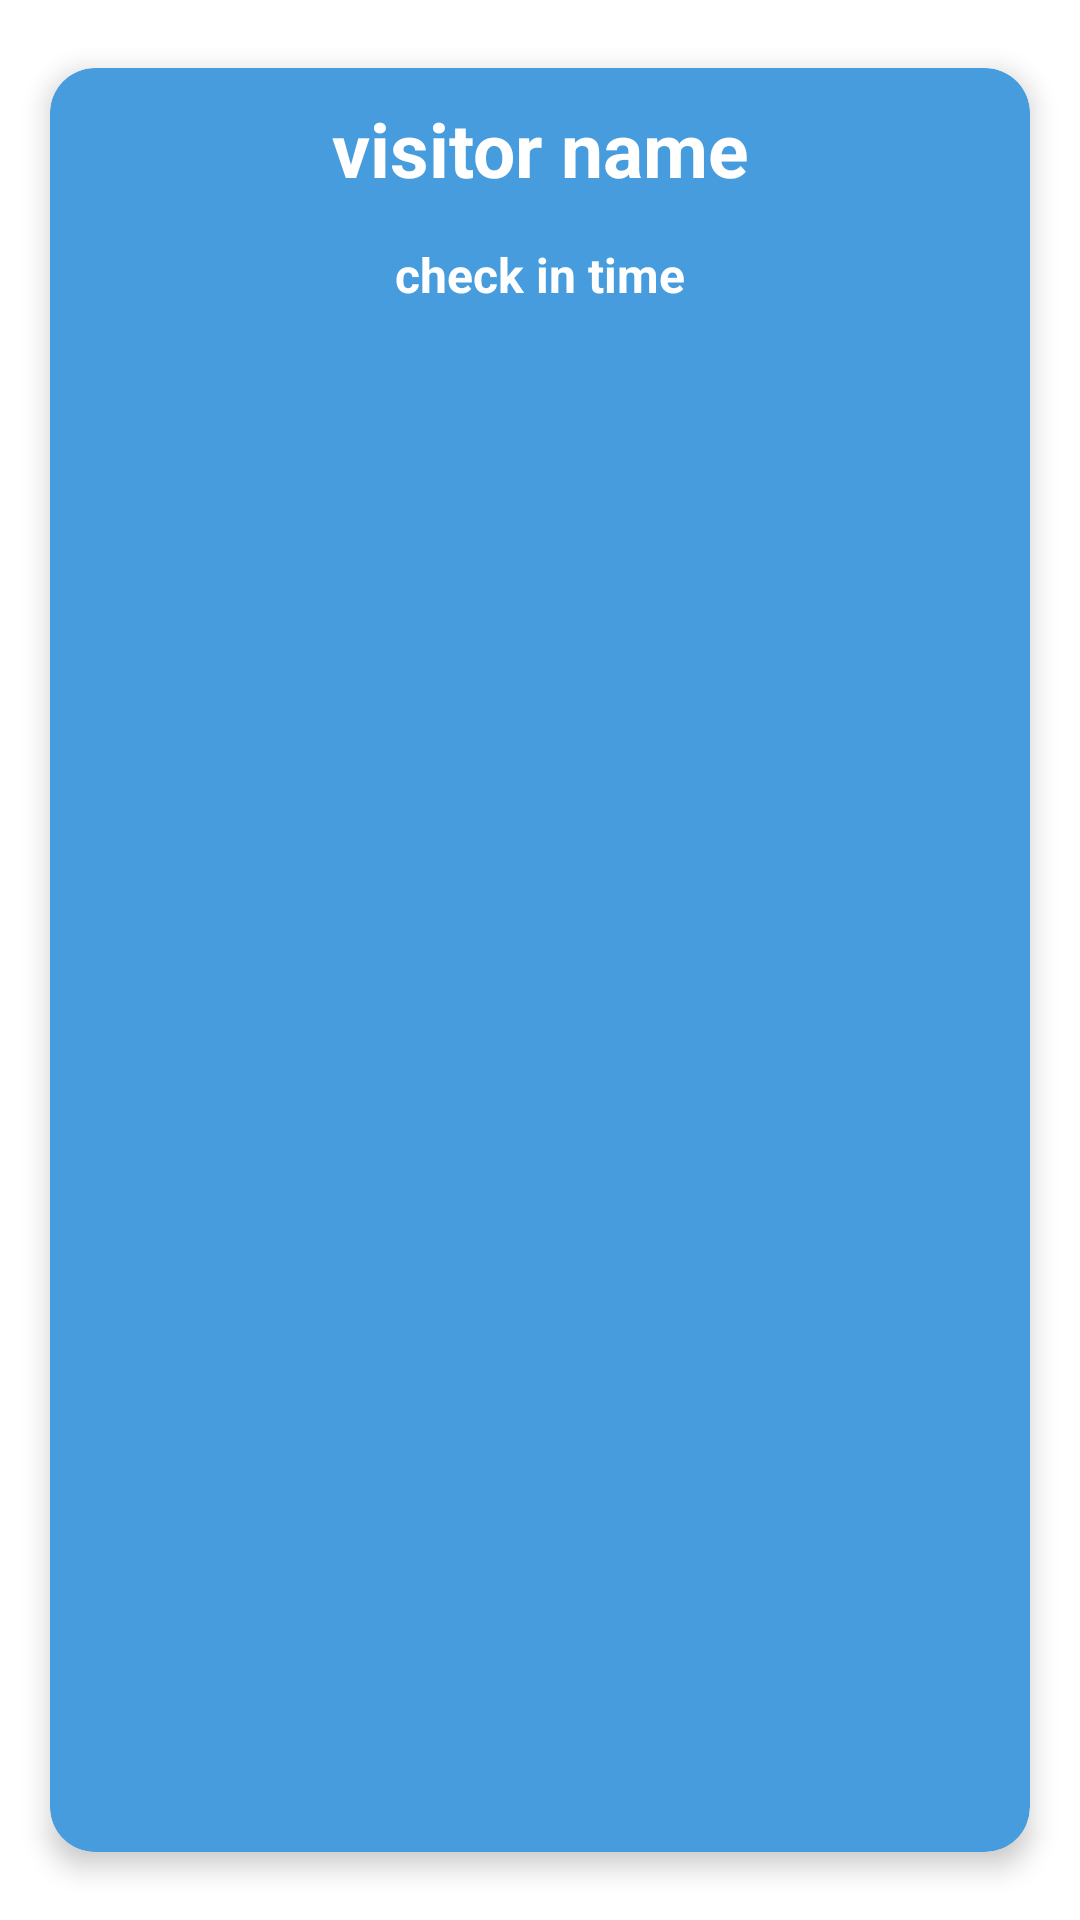

The Android layout XML behind this screen, and the referenced resources:
<!-- AndroidManifest.xml: application theme Theme.CallingAllVisitors -->
<!-- res/layout/visitor_list_template.xml -->
<?xml version="1.0" encoding="utf-8"?>
<androidx.cardview.widget.CardView  xmlns:android="http://schemas.android.com/apk/res/android"
    xmlns:app="http://schemas.android.com/apk/res-auto"
    android:layout_width="match_parent"
    android:layout_height="wrap_content"
    app:cardElevation="5dp"
    app:cardCornerRadius="15dp"
    android:layout_margin="3dp"
    app:cardBackgroundColor="@color/white"
    app:cardMaxElevation="12dp"
    app:cardPreventCornerOverlap="true"
    app:cardUseCompatPadding="true"
    android:backgroundTint="#469cdc">

    <LinearLayout
        android:id="@+id/VisitorListID"
        android:layout_width="match_parent"
        android:layout_height="wrap_content"
        android:orientation="horizontal"
        android:weightSum="2">
        



        <LinearLayout
            android:layout_width="match_parent"
            android:layout_height="wrap_content"
            android:orientation="vertical">


            <TextView
                android:id="@+id/listitemVisitorName"
                android:layout_width="match_parent"
                android:layout_height="35dp"
                android:layout_weight="1.4"
                android:layout_gravity="center"
                android:layout_marginHorizontal="5dp"
                android:layout_marginVertical="10dp"
                android:textAlignment="center"
                android:textSize="25dp"
                android:textStyle="bold"
                android:textColor="@color/white"
                android:hint="visitor name"
                android:textColorHint="@color/white"/>


            <TextView
                android:id="@+id/listitemVisitorTime"
                android:layout_width="wrap_content"
                android:layout_height="25dp"
                android:layout_weight="1.4"
                android:layout_gravity="center"
                android:layout_marginHorizontal="5dp"
                android:layout_marginVertical="3dp"
                android:textAlignment="center"
                android:textSize="16dp"
                android:textStyle="bold"
                android:textColor="@color/white"
                android:hint="check in time"
                android:textColorHint="@color/white"/>

        </LinearLayout>

        
        

    </LinearLayout>

</androidx.cardview.widget.CardView>
<!-- resources referenced by this layout -->
<resources>
  <style name="Theme.CallingAllVisitors" parent="Theme.MaterialComponents.DayNight.DarkActionBar">
          
          <item name="colorPrimary">@color/purple_500</item>
          <item name="colorPrimaryVariant">@color/purple_700</item>
          <item name="colorOnPrimary">@color/white</item>
          
          <item name="colorSecondary">@color/teal_200</item>
          <item name="colorSecondaryVariant">@color/teal_700</item>
          <item name="colorOnSecondary">@color/black</item>
          
          <item name="android:statusBarColor" tools:targetApi="l">?attr/colorPrimaryVariant</item>
          
      </style>
  <!-- not gathered from this repository: default colours our renderer supplied (Android Studio template values) -->
  <color name="purple_500">#FF6200EE</color>
  <color name="purple_700">#FF3700B3</color>
  <color name="teal_200">#FF03DAC5</color>
  <color name="teal_700">#FF018786</color>
  <color name="black">#FF000000</color>
  <color name="white">#FFFFFFFF</color>
</resources>
